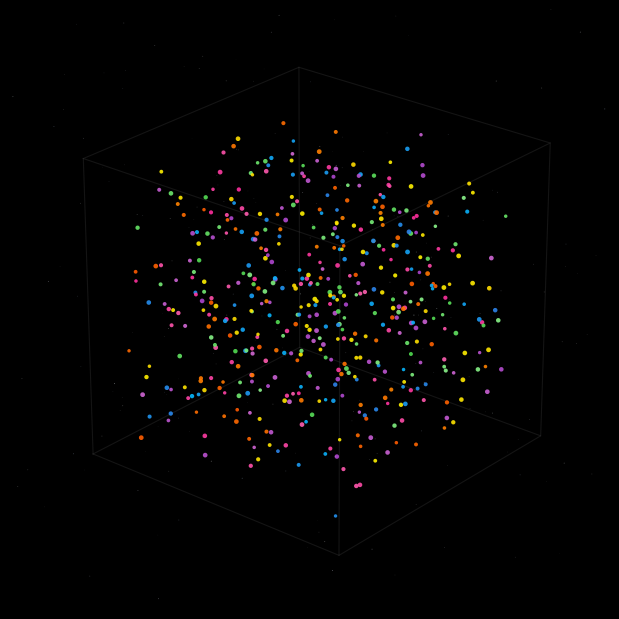

Here is the Python script that generated this plot: (Note: this script raises an exception after producing the figure.)
import numpy as np
import matplotlib.pyplot as plt
from mpl_toolkits.mplot3d import Axes3D
import matplotlib.animation as animation
from matplotlib.colors import LinearSegmentedColormap, to_rgba
from tqdm import tqdm
import math
import shutil

N_SAMPLES = 500
CUBE_LIMIT = 2.0
CUBE_ALPHA = 0.15
CUBE_COLOR = '#888888'
DT = 0.1
MAX_SPEED = 0.25
MIN_SPEED = 0.05
MAX_FORCE = 0.05
PERCEPTION_RADIUS = 1.2
MINIMUM_DIST = 0.2
STRONG_SEPARATION_FORCE = 20.0
SEPARATION_FORCE = 2.0
ALIGNMENT_FORCE_SAME = 2.0
COHESION_FORCE_SAME = 1.5
SEPARATION_FORCE_DIFF = 6.0
MINIMUM_DIFF_COLOR_DIST = 0.45
STRONG_REPULSION_FORCE = 15.0
WANDER_STRENGTH = 0.08
FORWARD_BIAS = 0.01
CONTAINMENT_STRENGTH = 0.15
PERTURBATION_INTERVAL = 80
PERTURBATION_STRENGTH = 0.05
TRAIL_LENGTH = 10
TRAIL_ALPHA_START = 0.6
TRAIL_ALPHA_END = 0.0
TRAIL_LINEWIDTH = 1.0
PARTICLE_SIZE_MIN = 6
PARTICLE_SIZE_MAX = 12
PARTICLE_ALPHA = 0.9
PULSE_FREQUENCY = 0.4
PULSE_AMPLITUDE = 0.25
N_STARS = 250
STAR_SIZE_MIN = 0.1
STAR_SIZE_MAX = 0.6
STAR_ALPHA_MIN = 0.2
STAR_ALPHA_MAX = 0.6
ASPECT_RATIO = 9 / 16
FIG_WIDTH_INCHES = 6
FIG_HEIGHT_INCHES = FIG_WIDTH_INCHES / ASPECT_RATIO
FPS = 30
DURATION_FORMATION_SEC = 30
DURATION_STABLE_SEC = 10
FRAMES_FORMATION = DURATION_FORMATION_SEC * FPS
FRAMES_STABLE = DURATION_STABLE_SEC * FPS
TOTAL_FRAMES = FRAMES_FORMATION + FRAMES_STABLE
OUTPUT_FILENAME = "color_flocks_from_anarchy_cubic.mp4"
VIDEO_DPI = 150
COLOR_GRADIENTS = [
    [(0, '#ff1493'), (1, '#ff69b4')],
    [(0, '#4169e1'), (1, '#00bfff')],
    [(0, '#32cd32'), (1, '#98fb98')],
    [(0, '#ff4500'), (1, '#ff8c00')],
    [(0, '#ffff00'), (1, '#ffd700')],
    [(0, '#9932cc'), (1, '#da70d6')],
]
N_COLOR_GROUPS = len(COLOR_GRADIENTS)

def get_cube_edges(limit):
    edges = []
    points = np.array([
        [-limit, -limit, -limit], [+limit, -limit, -limit], [+limit, +limit, -limit], [-limit, +limit, -limit],
        [-limit, -limit, +limit], [+limit, -limit, +limit], [+limit, +limit, +limit], [-limit, +limit, +limit]
    ])
    edges.append(points[[0, 1, 2, 3, 0], :])
    edges.append(points[[4, 5, 6, 7, 4], :])
    edges.append(points[[0, 4], :]); edges.append(points[[1, 5], :])
    edges.append(points[[2, 6], :]); edges.append(points[[3, 7], :])
    return edges

def generate_background_stars(n_stars, limit):
    outer_limit = limit * 2.0
    positions = np.random.uniform(-outer_limit, outer_limit, size=(n_stars, 3))
    sizes = np.random.uniform(STAR_SIZE_MIN, STAR_SIZE_MAX, size=n_stars)
    alphas = np.random.uniform(STAR_ALPHA_MIN, STAR_ALPHA_MAX, size=n_stars)
    base_colors = np.random.choice(['#ffffff', '#f0f8ff', '#e6e6fa', '#b0c4de'], size=n_stars)
    rgba_colors = np.zeros((n_stars, 4))
    for i in range(n_stars):
        rgba_colors[i] = to_rgba(base_colors[i], alpha=alphas[i])
    return positions, sizes, rgba_colors

def limit_vector(vector, max_val):
    mag_sq = np.sum(vector**2)
    if mag_sq > max_val**2 and max_val > 0:
        mag = np.sqrt(mag_sq)
        vector = vector / mag * max_val
    elif max_val <= 0:
        vector = np.zeros_like(vector)
    return vector

def limit_vectors(vectors, max_val):
    max_val_arr = np.atleast_1d(np.asarray(max_val))
    if max_val_arr.ndim == 1 and max_val_arr.shape[0] == 1:
        max_val_arr = max_val_arr.reshape(1, 1)
    elif max_val_arr.ndim == 1 and max_val_arr.shape[0] == vectors.shape[0]:
        max_val_arr = max_val_arr.reshape(-1, 1)
    elif max_val_arr.shape != (vectors.shape[0], 1) and max_val_arr.shape != (1, 1):
        raise ValueError(f"max_val shape {max_val_arr.shape} not compatible")
    if np.all(max_val_arr <= 1e-12): return np.zeros_like(vectors)
    mag_sq = np.sum(vectors**2, axis=1, keepdims=True)
    mag = np.sqrt(np.maximum(mag_sq, 1e-12))
    limit_mask = (mag > max_val_arr) & (max_val_arr > 1e-12)
    scaling_factor = np.where(limit_mask, max_val_arr / mag, 1.0)
    return vectors * scaling_factor

def enforce_min_speed(velocities, min_speed):
    velocity_mags = np.sqrt(np.sum(velocities**2, axis=1, keepdims=True))
    too_slow_mask = velocity_mags < min_speed
    if np.any(too_slow_mask):
        norm_velocities = velocities / np.maximum(velocity_mags, 1e-6)
        near_zero_mask = velocity_mags < (min_speed * 0.1)
        random_dirs = np.random.uniform(-1, 1, size=velocities.shape)
        random_norms = np.sqrt(np.sum(random_dirs**2, axis=1, keepdims=True))
        random_dirs = random_dirs / np.maximum(random_norms, 1e-6)
        chosen_dirs = np.where(near_zero_mask, random_dirs, norm_velocities)
        adjusted_velocities = chosen_dirs * min_speed
        velocities = np.where(too_slow_mask, adjusted_velocities, velocities)
    return velocities

X_positions = np.random.uniform(-CUBE_LIMIT * 0.9, CUBE_LIMIT * 0.9, size=(N_SAMPLES, 3))
X_velocities = np.random.uniform(-MAX_SPEED * 0.8, MAX_SPEED * 0.8, size=(N_SAMPLES, 3))
group_labels = np.zeros(N_SAMPLES, dtype=int)
boids_per_group = N_SAMPLES // N_COLOR_GROUPS
remainder = N_SAMPLES % N_COLOR_GROUPS
for i in range(N_COLOR_GROUPS):
    start_idx = i * boids_per_group + min(i, remainder)
    end_idx = (i + 1) * boids_per_group + min(i + 1, remainder)
    if end_idx > start_idx:
        group_labels[start_idx:end_idx] = i
np.random.shuffle(group_labels)
X_trail_history = np.zeros((N_SAMPLES, TRAIL_LENGTH, 3))
for i in range(TRAIL_LENGTH): X_trail_history[:, i, :] = X_positions
particle_colors = np.zeros((N_SAMPLES, 4))
cmaps = []
for i, gradient in enumerate(COLOR_GRADIENTS):
    cmaps.append(LinearSegmentedColormap.from_list(f"custom_{i}", gradient))
for i in range(N_COLOR_GROUPS):
    group_indices = np.where(group_labels == i)[0]
    if len(group_indices) == 0: continue
    color_positions = np.linspace(0.3, 0.9, len(group_indices))
    np.random.shuffle(color_positions)
    cmap_idx = i % len(cmaps)
    for j, idx in enumerate(group_indices):
        particle_colors[idx] = to_rgba(cmaps[cmap_idx](color_positions[j]), alpha=PARTICLE_ALPHA)
particle_sizes = np.random.uniform(PARTICLE_SIZE_MIN, PARTICLE_SIZE_MAX, size=N_SAMPLES)
star_positions, star_sizes, star_rgba_colors = generate_background_stars(N_STARS, CUBE_LIMIT)
fig = plt.figure(figsize=(FIG_WIDTH_INCHES, FIG_HEIGHT_INCHES), facecolor='black')
ax = fig.add_axes([0, 0, 1, 1], projection='3d', facecolor='black')
stars = ax.scatter(star_positions[:, 0], star_positions[:, 1], star_positions[:, 2],
                    s=star_sizes, c=star_rgba_colors, depthshade=True, edgecolors='none')
scatter = ax.scatter(X_positions[:, 0], X_positions[:, 1], X_positions[:, 2],
                    c=particle_colors, s=particle_sizes, depthshade=False, edgecolors='none')
cube_edges_data = get_cube_edges(CUBE_LIMIT)
for edge_data in cube_edges_data:
    ax.plot(edge_data[:, 0], edge_data[:, 1], edge_data[:, 2], color=CUBE_COLOR, lw=0.8, alpha=CUBE_ALPHA)
trail_lines = []
for i in range(N_SAMPLES):
    line, = ax.plot([], [], [], linewidth=TRAIL_LINEWIDTH, alpha=0, color=particle_colors[i, :3])
    trail_lines.append(line)
max_extent = CUBE_LIMIT * 1.1
ax.set_xlim(-max_extent, max_extent); ax.set_ylim(-max_extent, max_extent); ax.set_zlim(-max_extent, max_extent)
ax.set_box_aspect((1, 1, 1))
ax.xaxis.pane.fill = False; ax.yaxis.pane.fill = False; ax.zaxis.pane.fill = False
ax.xaxis.pane.set_edgecolor('k'); ax.yaxis.pane.set_edgecolor('k'); ax.zaxis.pane.set_edgecolor('k')
ax.grid(False); ax.set_xticks([]); ax.set_yticks([]); ax.set_zticks([]); ax.set_axis_off()
initial_elev = 25; initial_azim = -50
azim_drift_speed = 0.05
elev_drift_speed = 0.0
ax.view_init(elev=initial_elev, azim=initial_azim)

def calculate_color_boid_forces(idx, positions, velocities, group_labels, perception_radius):
    my_pos = positions[idx]; my_vel = velocities[idx]; my_group = group_labels[idx]
    diff = positions - my_pos; dist_sq = np.sum(diff**2, axis=1); dist = np.sqrt(np.maximum(dist_sq, 1e-9))
    neighbor_mask_all = (dist_sq > 1e-9) & (dist_sq < perception_radius**2); neighbor_indices_all = np.where(neighbor_mask_all)[0]
    neighbor_count_all = len(neighbor_indices_all)
    steer_sep = np.zeros(3); strong_sep_total = np.zeros(3); normal_sep_total = np.zeros(3)
    if neighbor_count_all > 0:
        neighbor_diffs = diff[neighbor_indices_all]; neighbor_dists_1d = dist[neighbor_indices_all]; neighbor_dists = neighbor_dists_1d.reshape(-1, 1)
        close_mask_1d = neighbor_dists_1d < MINIMUM_DIST; normal_mask_1d = neighbor_dists_1d >= MINIMUM_DIST
        if np.any(close_mask_1d):
            close_diffs_subset = neighbor_diffs[close_mask_1d, :]; close_dists_subset = neighbor_dists[close_mask_1d, :]
            safe_close_dists = np.maximum(close_dists_subset, 1e-6)
            repulsion_factors = np.exp(STRONG_SEPARATION_FORCE * (1.0 - safe_close_dists / MINIMUM_DIST))
            repulsion_vectors = -close_diffs_subset / safe_close_dists * repulsion_factors
            strong_sep_total = np.sum(repulsion_vectors, axis=0)
        if np.any(normal_mask_1d):
            normal_diffs_subset = neighbor_diffs[normal_mask_1d, :]; normal_dists_subset = neighbor_dists[normal_mask_1d, :]
            safe_normal_dists_sq = np.maximum(normal_dists_subset**2, 1e-6)
            separation_vectors = -normal_diffs_subset / safe_normal_dists_sq
            normal_sep_total = np.sum(separation_vectors, axis=0)
        desired_sep = strong_sep_total + (normal_sep_total * SEPARATION_FORCE)
        if np.sum(desired_sep**2) > 1e-9:
            allow_boost = np.any(close_mask_1d); current_max_speed = MAX_SPEED * 1.3 if allow_boost else MAX_SPEED
            current_max_force = MAX_FORCE * 1.8 if allow_boost else MAX_FORCE
            desired_sep = limit_vector(desired_sep, current_max_speed); steer_sep = desired_sep - my_vel
            steer_sep = limit_vector(steer_sep, current_max_force)
    steer_sep_diff = np.zeros(3); all_diff_color_mask = (group_labels != my_group); diff_color_indices = np.where(all_diff_color_mask)[0]
    if len(diff_color_indices) > 0:
        diff_color_diffs = diff[diff_color_indices]; diff_color_dists_1d = dist[diff_color_indices]; diff_color_dists = diff_color_dists_1d.reshape(-1, 1)
        close_diff_mask_1d = (diff_color_dists_1d < MINIMUM_DIFF_COLOR_DIST) & (diff_color_dists_1d >= MINIMUM_DIST)
        normal_diff_mask_1d = (diff_color_dists_1d >= MINIMUM_DIFF_COLOR_DIST) & (diff_color_dists_1d < perception_radius)
        strong_repulsion_total = np.zeros(3); normal_repulsion_total = np.zeros(3)
        if np.any(close_diff_mask_1d):
            close_diffs_subset = diff_color_diffs[close_diff_mask_1d, :]; close_dists_subset = diff_color_dists[close_diff_mask_1d, :]
            safe_close_dists = np.maximum(close_dists_subset, 1e-6)
            repulsion_factors = np.exp(STRONG_REPULSION_FORCE * (1.0 - safe_close_dists / MINIMUM_DIFF_COLOR_DIST))
            repulsion_vectors = -close_diffs_subset / safe_close_dists * repulsion_factors
            strong_repulsion_total = np.sum(repulsion_vectors, axis=0)
        if np.any(normal_diff_mask_1d):
            normal_diffs_subset = diff_color_diffs[normal_diff_mask_1d, :]; normal_dists_subset = diff_color_dists[normal_diff_mask_1d, :]
            safe_normal_dists_sq = np.maximum(normal_dists_subset**2, 1e-6)
            normal_repulsion = -normal_diffs_subset / safe_normal_dists_sq
            normal_repulsion_total = np.sum(normal_repulsion, axis=0)
        desired_sep_diff = strong_repulsion_total + (normal_repulsion_total * SEPARATION_FORCE_DIFF)
        if np.sum(desired_sep_diff**2) > 1e-9:
            allow_boost = np.any(close_diff_mask_1d); current_max_speed = MAX_SPEED * 1.5 if allow_boost else MAX_SPEED
            current_max_force = MAX_FORCE * 2.0 if allow_boost else MAX_FORCE
            desired_sep_diff = limit_vector(desired_sep_diff, current_max_speed); steer_sep_diff = desired_sep_diff - my_vel
            steer_sep_diff = limit_vector(steer_sep_diff, current_max_force)
    steer_ali = np.zeros(3); steer_coh = np.zeros(3)
    same_color_radius = perception_radius * 1.2; neighbor_mask_same_color = (dist_sq > 1e-9) & (dist_sq < same_color_radius**2)
    neighbor_indices_extended = np.where(neighbor_mask_same_color)[0]
    if len(neighbor_indices_extended) > 0:
        neighbor_groups_extended = group_labels[neighbor_indices_extended]; same_color_mask = (neighbor_groups_extended == my_group)
        neighbor_indices_same = neighbor_indices_extended[same_color_mask]; neighbor_count_same = len(neighbor_indices_same)
        if neighbor_count_same > 0:
            avg_velocity_same = np.sum(velocities[neighbor_indices_same], axis=0) / neighbor_count_same
            desired_ali = limit_vector(avg_velocity_same, MAX_SPEED); steer_ali = desired_ali - my_vel
            steer_ali = limit_vector(steer_ali, MAX_FORCE)
            center_of_mass_same = np.sum(positions[neighbor_indices_same], axis=0) / neighbor_count_same
            desired_coh_vec = center_of_mass_same - my_pos
            if np.sum(desired_coh_vec**2) > 1e-9:
                desired_coh = limit_vector(desired_coh_vec, MAX_SPEED); steer_coh = desired_coh - my_vel
                steer_coh = limit_vector(steer_coh, MAX_FORCE)
    return steer_sep, steer_sep_diff, steer_ali, steer_coh

def update(frame):
    global X_positions, X_velocities, X_trail_history, particle_sizes
    X_trail_history = np.roll(X_trail_history, 1, axis=1); X_trail_history[:, 0, :] = X_positions
    if frame < FRAMES_FORMATION:
        phase = "formation"; formation_progress = frame / max(1, FRAMES_FORMATION)
        adjusted_progress = 0.5 - 0.5 * np.cos(formation_progress * np.pi)
        initial_factor_strength = 0.01; alignment_factor = initial_factor_strength + adjusted_progress**1.5 * (1.0 - initial_factor_strength)
        cohesion_factor = initial_factor_strength + adjusted_progress**1.5 * (1.0 - initial_factor_strength)
        current_wander = WANDER_STRENGTH * (1.0 - adjusted_progress); current_azim_drift = azim_drift_speed
    else:
        phase = "stable"; stable_progress = (frame - FRAMES_FORMATION) / max(1, FRAMES_STABLE)
        alignment_factor = 1.0; cohesion_factor = 1.0; current_wander = WANDER_STRENGTH * 0.05; current_azim_drift = azim_drift_speed * 0.3
    steer_sep_all = np.zeros_like(X_velocities); steer_sep_diff_all = np.zeros_like(X_velocities)
    steer_ali_all = np.zeros_like(X_velocities); steer_coh_all = np.zeros_like(X_velocities)
    for i in range(N_SAMPLES):
        steer_sep, steer_sep_diff, steer_ali, steer_coh = calculate_color_boid_forces(i, X_positions, X_velocities, group_labels, PERCEPTION_RADIUS)
        steer_sep_all[i] = steer_sep; steer_sep_diff_all[i] = steer_sep_diff; steer_ali_all[i] = steer_ali; steer_coh_all[i] = steer_coh
    boid_force = (steer_sep_all + steer_sep_diff_all + steer_ali_all * ALIGNMENT_FORCE_SAME * alignment_factor + steer_coh_all * COHESION_FORCE_SAME * cohesion_factor)
    wander_force = np.random.uniform(-1, 1, size=X_velocities.shape) * current_wander
    if frame > 0 and frame % PERTURBATION_INTERVAL == 0:
        perturbation = np.random.uniform(-1, 1, size=X_velocities.shape) * PERTURBATION_STRENGTH
        wander_force += perturbation
    containment_force = np.zeros_like(X_velocities); wall_distance_left = X_positions[:, 0] + CUBE_LIMIT
    wall_distance_right = CUBE_LIMIT - X_positions[:, 0]; wall_distance_bottom = X_positions[:, 1] + CUBE_LIMIT
    wall_distance_top = CUBE_LIMIT - X_positions[:, 1]; wall_distance_back = X_positions[:, 2] + CUBE_LIMIT
    wall_distance_front = CUBE_LIMIT - X_positions[:, 2]; wall_factor = 0.3; safe_distance = 0.2
    containment_force[:, 0] += np.where(wall_distance_left < safe_distance, np.exp(wall_factor * (safe_distance - np.maximum(wall_distance_left, 0))), 0) * CONTAINMENT_STRENGTH
    containment_force[:, 0] -= np.where(wall_distance_right < safe_distance, np.exp(wall_factor * (safe_distance - np.maximum(wall_distance_right, 0))), 0) * CONTAINMENT_STRENGTH
    containment_force[:, 1] += np.where(wall_distance_bottom < safe_distance, np.exp(wall_factor * (safe_distance - np.maximum(wall_distance_bottom, 0))), 0) * CONTAINMENT_STRENGTH
    containment_force[:, 1] -= np.where(wall_distance_top < safe_distance, np.exp(wall_factor * (safe_distance - np.maximum(wall_distance_top, 0))), 0) * CONTAINMENT_STRENGTH
    containment_force[:, 2] += np.where(wall_distance_back < safe_distance, np.exp(wall_factor * (safe_distance - np.maximum(wall_distance_back, 0))), 0) * CONTAINMENT_STRENGTH
    containment_force[:, 2] -= np.where(wall_distance_front < safe_distance, np.exp(wall_factor * (safe_distance - np.maximum(wall_distance_front, 0))), 0) * CONTAINMENT_STRENGTH
    velocity_mags = np.sqrt(np.sum(X_velocities**2, axis=1, keepdims=True)); norm_directions = X_velocities / np.maximum(velocity_mags, 1e-6)
    forward_bias = norm_directions * FORWARD_BIAS; total_force = boid_force + wander_force + containment_force + forward_bias
    X_velocities += total_force * DT; X_velocities = limit_vectors(X_velocities, MAX_SPEED)
    X_velocities = enforce_min_speed(X_velocities, MIN_SPEED); X_positions += X_velocities * DT
    X_positions = np.clip(X_positions, -CUBE_LIMIT + 0.01, CUBE_LIMIT - 0.01)
    current_azim = (initial_azim + frame * current_azim_drift) % 360; current_elev = initial_elev + math.sin(frame * 0.01) * 2
    ax.view_init(elev=current_elev, azim=current_azim)
    velocity_mags_1d = np.sqrt(np.sum(X_velocities**2, axis=1)); velocity_size_factor = np.interp(velocity_mags_1d, [MIN_SPEED, MAX_SPEED * 0.8], [PARTICLE_SIZE_MIN, PARTICLE_SIZE_MAX])
    current_time_sec = frame / FPS; pulse_factor = 1.0 + PULSE_AMPLITUDE * np.sin(2 * np.pi * PULSE_FREQUENCY * current_time_sec)
    pulse_phase = 2 * np.pi * (0.2 * (group_labels / max(N_COLOR_GROUPS, 1)) + current_time_sec * 0.3)
    individual_pulse = 1.0 + 0.15 * np.sin(pulse_phase); particle_sizes = velocity_size_factor * pulse_factor * individual_pulse
    particle_sizes = np.clip(particle_sizes, PARTICLE_SIZE_MIN * 0.8, PARTICLE_SIZE_MAX * 1.2)
    scatter._offsets3d = (X_positions[:, 0], X_positions[:, 1], X_positions[:, 2]); scatter.set_sizes(particle_sizes)
    trail_alpha_scale = 1.0 if phase == "formation" else max(0.0, 1.0 - stable_progress * 1.5)
    for i in range(N_SAMPLES):
        trail_x = X_trail_history[i, :, 0]; trail_y = X_trail_history[i, :, 1]; trail_z = X_trail_history[i, :, 2]
        if np.any(np.isfinite(trail_x)):
            trail_lines[i].set_data(trail_x, trail_y); trail_lines[i].set_3d_properties(trail_z)
            vel_mag = velocity_mags_1d[i]; intensity_boost = np.clip(vel_mag / (MAX_SPEED * 0.6 + 1e-6), 0.5, 1.3)
            max_alpha = TRAIL_ALPHA_START * trail_alpha_scale * intensity_boost
            trail_lines[i].set_alpha(np.clip(max_alpha, 0, 1)); trail_lines[i].set_linewidth(np.clip(TRAIL_LINEWIDTH * (0.8 + 0.4 * intensity_boost), 0.5, TRAIL_LINEWIDTH * 1.5))
        else:
            trail_lines[i].set_alpha(0)
    return (scatter,) + tuple(trail_lines)

ffmpeg_path = shutil.which('ffmpeg')
if ffmpeg_path: plt.rcParams['animation.ffmpeg_path'] = ffmpeg_path
ani = animation.FuncAnimation(fig, update, frames=TOTAL_FRAMES, blit=False, interval=1000/FPS)

class TqdmProgressCallback:
    def __init__(self, total): self.pbar = tqdm(total=total, desc="Saving Video", unit="frame", ncols=100)
    def __call__(self, current_frame, total_frames): self.pbar.update(1)
    def close(self): self.pbar.close()

progress_bar = TqdmProgressCallback(TOTAL_FRAMES)
writer = animation.FFMpegWriter(fps=FPS, metadata=dict(artist='AI Boids Simulation'), bitrate=-1, extra_args=['-vcodec', 'libx264', '-pix_fmt', 'yuv420p'])
ani.save(OUTPUT_FILENAME, writer=writer, dpi=VIDEO_DPI, progress_callback=progress_bar)
progress_bar.close()
plt.close(fig)
